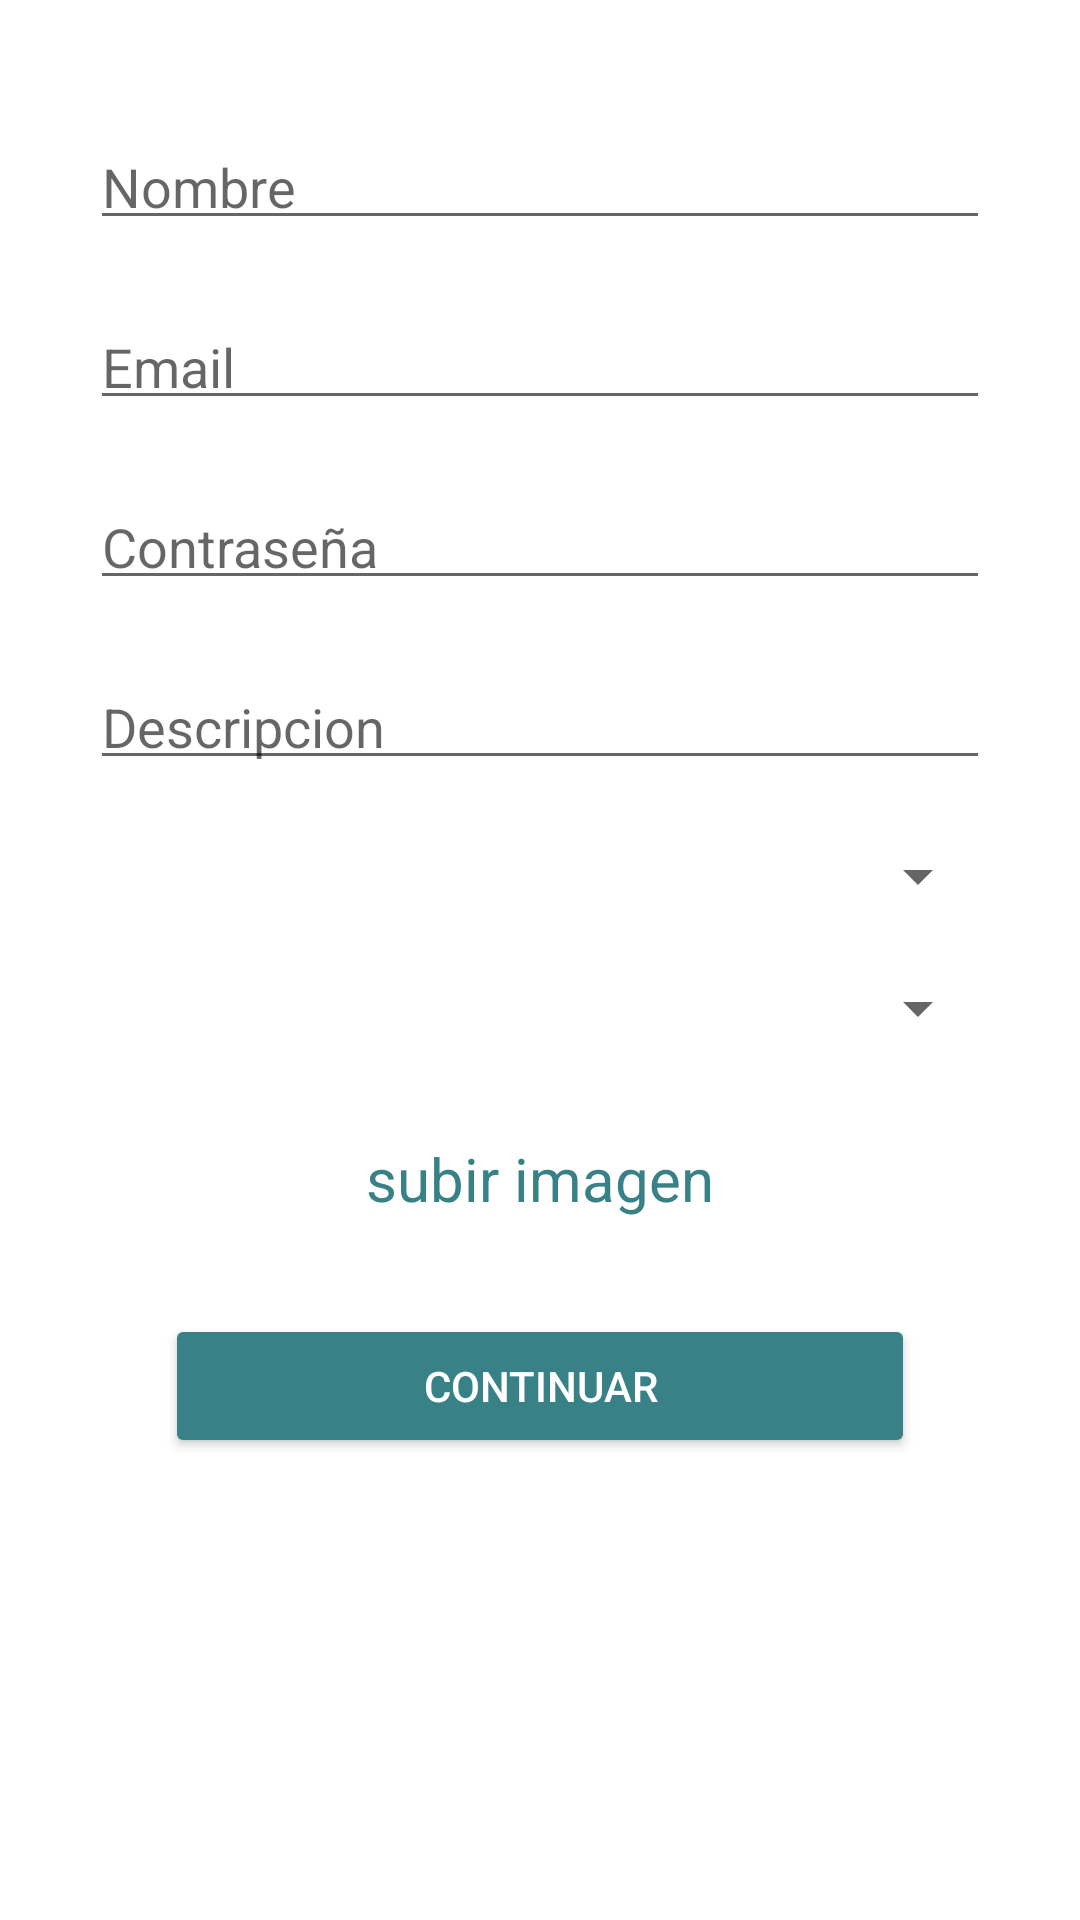

Reconstruct the res/layout file that produces this screen, plus the resources it refers to.
<!-- AndroidManifest.xml: application theme AppTheme -->
<!-- res/layout/activity_datos_registro_taller.xml -->
<?xml version="1.0" encoding="utf-8"?>
<ScrollView xmlns:android="http://schemas.android.com/apk/res/android"
    xmlns:app="http://schemas.android.com/apk/res-auto"
    xmlns:tools="http://schemas.android.com/tools"
    android:layout_width="match_parent"
    android:layout_height="match_parent"
    android:orientation="vertical"
    tools:context="com.example.javiermolina.bikerbox.Activities.DatosRegistroTaller"
    android:background="#ffffff">

    <LinearLayout
        android:layout_width="match_parent"
        android:layout_height="match_parent"
        android:orientation="vertical">



    <EditText
        android:id="@+id/edtNombreRegistroTaller"
        android:layout_width="wrap_content"
        android:layout_height="40dp"
        android:width="300dp"
        android:layout_gravity="center_horizontal"
        android:hint="@string/nombre"
        android:layout_marginTop="40dp"
        android:maxLines="1"
        android:inputType="text"
        android:imeOptions="actionNext"/>

    <EditText
        android:id="@+id/edtCorreoRegistroTaller"
        android:layout_width="wrap_content"
        android:layout_height="40dp"
        android:width="300dp"
        android:layout_gravity="center_horizontal"
        android:hint="@string/email"
        android:layout_marginTop="20dp"
        android:imeOptions="actionNext"
        android:inputType="text"
        android:maxLines="1"/>
    <EditText
        android:id="@+id/edtContrasenaRegistroTaller"
        android:layout_width="wrap_content"
        android:layout_height="40dp"
        android:width="300dp"
        android:layout_gravity="center_horizontal"
        android:hint="@string/contrasena"
        android:layout_marginTop="20dp"
        android:imeOptions="actionNext"
        android:inputType="text"
        android:maxLines="1"/>

    <EditText
        android:id="@+id/edtDescripcionRegistroTaller"
        android:layout_width="wrap_content"
        android:layout_height="40dp"
        android:width="300dp"
        android:layout_gravity="center_horizontal"
        android:hint="@string/descripcion"
        android:layout_marginTop="20dp"
        android:imeOptions="actionDone"
        android:inputType="text"/>

    <Spinner
        android:id="@+id/spProvinciasRegistroTaller"
        android:layout_width="300dp"
        android:layout_height="wrap_content"
        android:layout_gravity="center_horizontal"
        android:layout_marginTop="20dp">

    </Spinner>

        <Spinner
            android:id="@+id/spLocalidadesRegistroTaller"
            android:layout_width="300dp"
            android:layout_height="wrap_content"
            android:layout_marginTop="20dp"
            android:layout_gravity="center_horizontal">

        </Spinner>

    <RelativeLayout
        android:layout_width="match_parent"
        android:layout_height="wrap_content"
        android:layout_marginTop="20dp">

        <ImageButton
            android:id="@+id/btnSubirImagen"
            android:layout_width="250dp"
            android:layout_height="50dp"
            android:background="@null"
            android:layout_centerHorizontal="true"
            android:clickable="true"/>
        <TextView
            android:layout_width="wrap_content"
            android:layout_height="wrap_content"
            android:text="subir imagen"
            android:layout_centerHorizontal="true"
            android:layout_centerVertical="true"
            android:textColor="#388186"
            android:textSize="20dp"/>
    </RelativeLayout>

    <Button
        android:id="@+id/btnContinuar"
        android:layout_width="wrap_content"
        android:layout_height="wrap_content"
        android:width="250dp"
        android:layout_gravity="center_horizontal"
        android:backgroundTint="#388186"
        android:text="@string/continuar"
        android:textColor="#ffffff"
        android:imeOptions="actionDone"
        android:layout_marginTop="20dp"/>

    </LinearLayout>

</ScrollView>
<!-- resources referenced by this layout -->
<resources>
  <string name="continuar">Continuar</string>
  <string name="contrasena">Contraseña</string>
  <string name="descripcion">Descripcion</string>
  <string name="email">Email</string>
  <string name="nombre">Nombre</string>
  <style name="AppTheme" parent="Theme.AppCompat.Light.DarkActionBar">
          
          <item name="colorPrimary">#A5E9E1</item>
          <item name="colorPrimaryDark">#388186</item>
          <item name="colorAccent">#A5E9E1</item>
          <item name="android:colorBackground">#FDF6F6</item>
          <item name="android:textColorPrimary">#2E2B2B</item>
      </style>
</resources>
